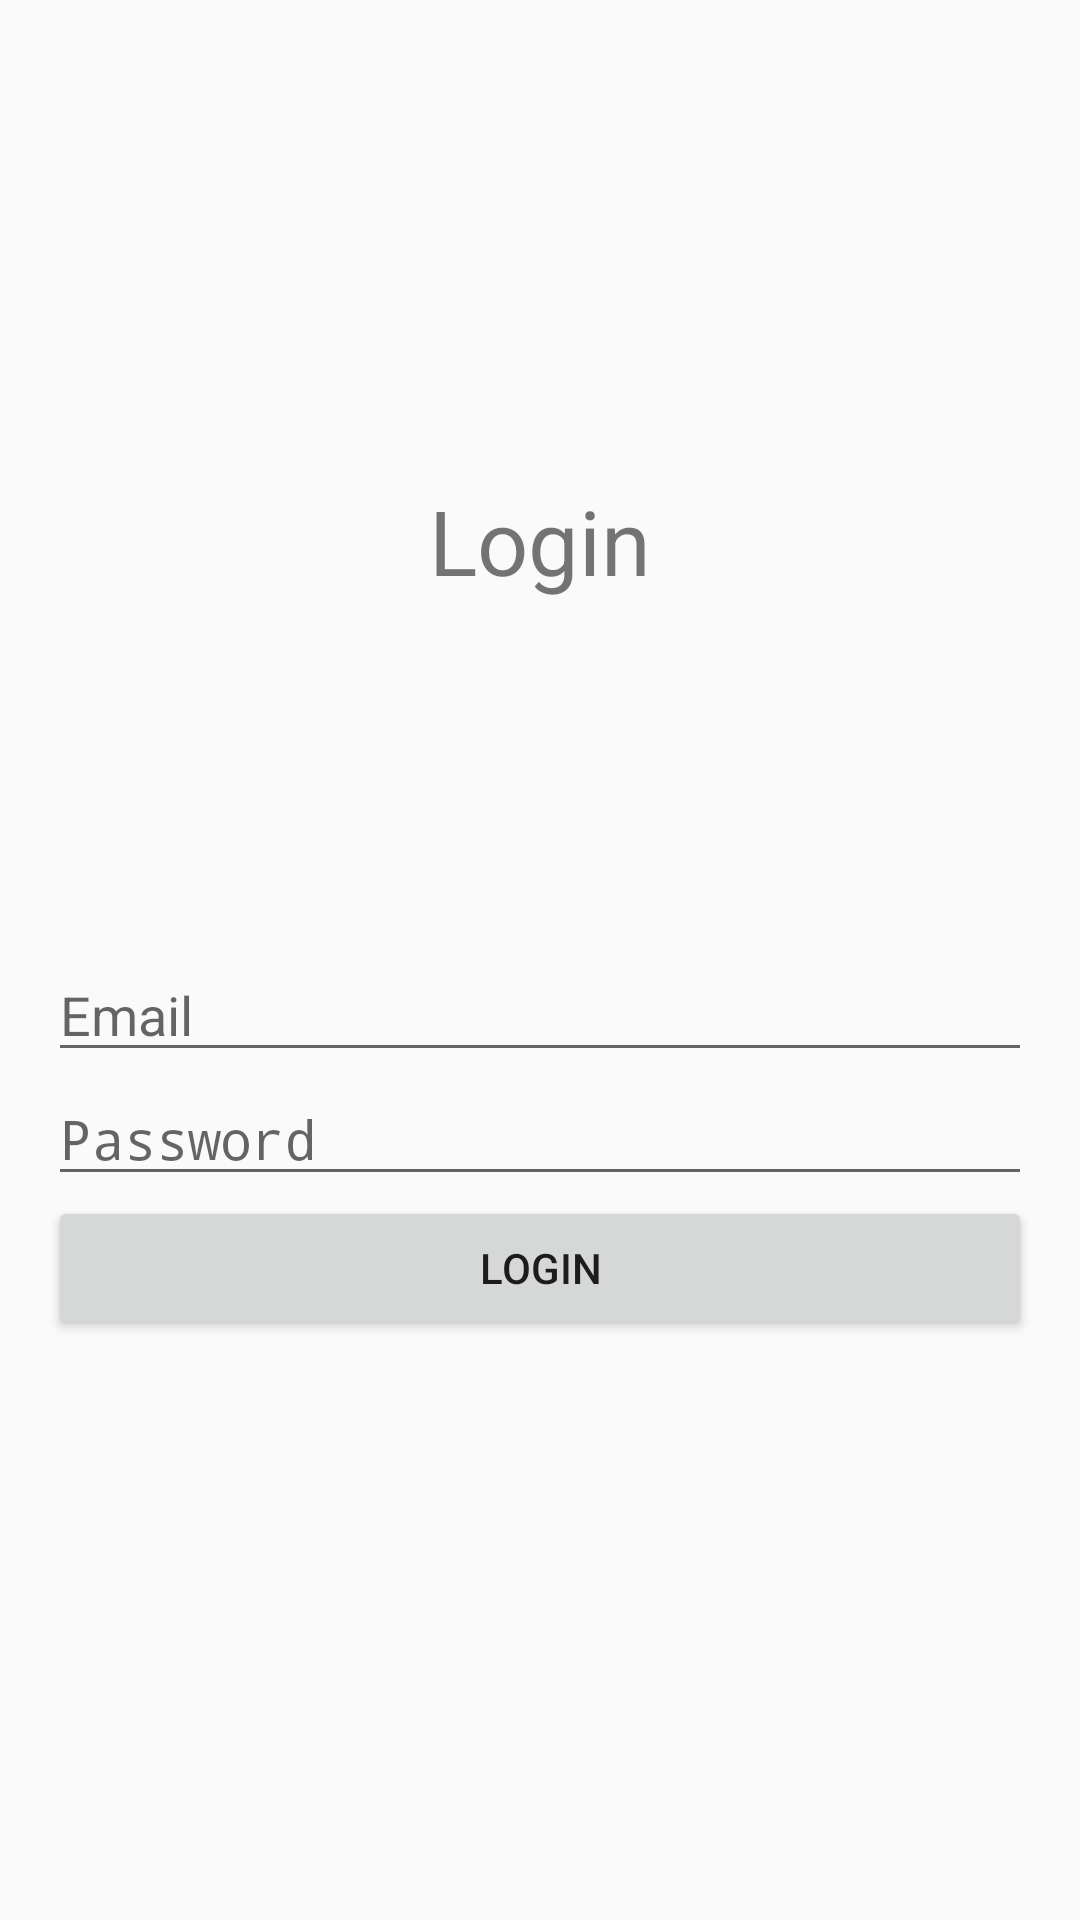

Layout XML and referenced resources for this Android screen:
<!-- AndroidManifest.xml: application theme Theme.MyApplication -->
<!-- res/layout/login_page.xml -->
<LinearLayout
    xmlns:android="http://schemas.android.com/apk/res/android"
    android:layout_width="match_parent"
    android:layout_height="match_parent"
    android:orientation="vertical">

    <LinearLayout
        android:layout_width="match_parent"
        android:layout_height="300dp"
        android:orientation="vertical">



        <TextView
            android:layout_width="wrap_content"
            android:layout_height="79dp"
            android:layout_gravity="center_horizontal"
            android:layout_marginTop="160dp"
            android:text="Login"
            android:textSize="30sp" />


    </LinearLayout>



    <LinearLayout
        android:layout_width="match_parent"
        android:layout_height="166dp"
        android:orientation="vertical"
        android:padding="16dp">

        <EditText
            android:id="@+id/username_edit_text"
            android:layout_width="match_parent"
            android:layout_height="wrap_content"
            android:hint="Email" />

        <EditText
            android:id="@+id/password_edit_text"
            android:layout_width="match_parent"
            android:layout_height="wrap_content"
            android:hint="Password"
            android:inputType="textPassword" />

        <Button
            android:id="@+id/login_button"
            android:layout_width="match_parent"
            android:layout_height="wrap_content"
            android:text="Login" />

    </LinearLayout>

</LinearLayout>
<!-- resources referenced by this layout -->
<resources>
  <style name="Theme.MyApplication" parent="android:Theme.Material.Light.NoActionBar" />
</resources>
